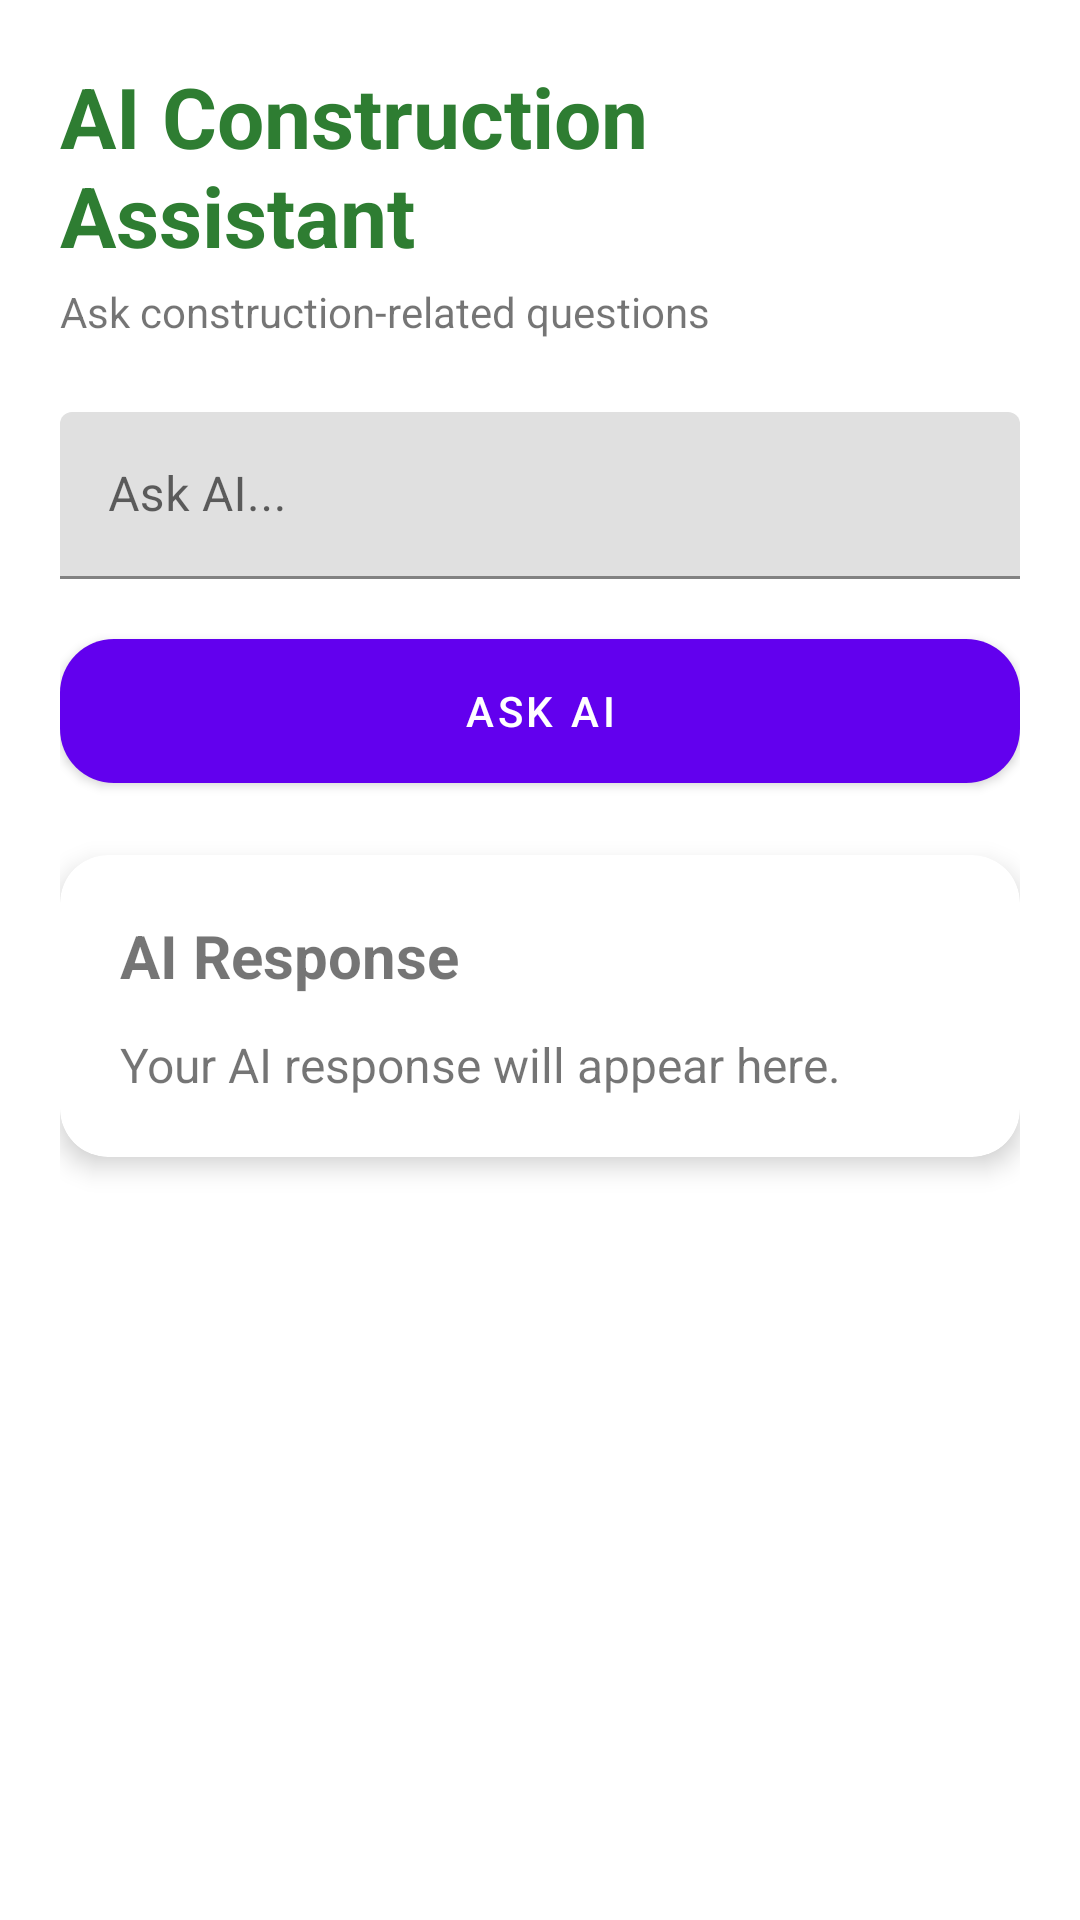

Reconstruct the res/layout file that produces this screen, plus the resources it refers to.
<!-- AndroidManifest.xml: application theme Theme.NammaMistri -->
<!-- res/layout/fragment_ai.xml -->
<?xml version="1.0" encoding="utf-8"?>
<LinearLayout
    xmlns:android="http://schemas.android.com/apk/res/android"
    xmlns:app="http://schemas.android.com/apk/res-auto"
    android:layout_width="match_parent"
    android:layout_height="match_parent"
    android:orientation="vertical"
    android:padding="20dp">

    <TextView
        android:layout_width="wrap_content"
        android:layout_height="wrap_content"
        android:text="AI Construction Assistant"
        android:textSize="28sp"
        android:textStyle="bold"
        android:textColor="#2E7D32"/>

    <TextView
        android:layout_width="wrap_content"
        android:layout_height="wrap_content"
        android:text="Ask construction-related questions"
        android:layout_marginTop="4dp"/>

    

    <com.google.android.material.textfield.TextInputLayout
        android:layout_width="match_parent"
        android:layout_height="wrap_content"
        android:layout_marginTop="24dp">

        <com.google.android.material.textfield.TextInputEditText
            android:id="@+id/etQuestion"
            android:layout_width="match_parent"
            android:layout_height="wrap_content"
            android:hint="Ask AI..."/>
    </com.google.android.material.textfield.TextInputLayout>

    

    <com.google.android.material.button.MaterialButton
        android:id="@+id/btnAskAI"
        android:layout_width="match_parent"
        android:layout_height="wrap_content"
        android:text="Ask AI"
        android:layout_marginTop="20dp"
        android:background="@drawable/button_gradient"/>

    

    <androidx.cardview.widget.CardView
        android:layout_width="match_parent"
        android:layout_height="wrap_content"
        android:layout_marginTop="24dp"
        app:cardCornerRadius="16dp"
        app:cardElevation="5dp">

        <LinearLayout
            android:layout_width="match_parent"
            android:layout_height="wrap_content"
            android:orientation="vertical"
            android:padding="20dp">

            <TextView
                android:layout_width="wrap_content"
                android:layout_height="wrap_content"
                android:text="AI Response"
                android:textStyle="bold"
                android:textSize="20sp"/>

            <TextView
                android:id="@+id/tvAIResponse"
                android:layout_width="wrap_content"
                android:layout_height="wrap_content"
                android:text="Your AI response will appear here."
                android:textSize="16sp"
                android:layout_marginTop="12dp"/>

        </LinearLayout>

    </androidx.cardview.widget.CardView>

</LinearLayout>
<!-- resources referenced by this layout -->
<resources>
  <!-- drawable button_gradient (drawable) -->
  <?xml version="1.0" encoding="utf-8"?>
  <shape xmlns:android="http://schemas.android.com/apk/res/android">
  
      <corners android:radius="18dp"/>
  
      <gradient
          android:startColor="#EDF4EE"
          android:endColor="#F4F1F1"
          android:angle="0"/>
  
  </shape>
  <style name="Theme.NammaMistri" parent="Base.Theme.NammaMistri">
  
          <item name="android:statusBarColor">@android:color/transparent</item>
  
          <item name="android:navigationBarColor">@color/navDark</item>
  
          <item name="android:windowLightNavigationBar">false</item>
  
          <item name="android:windowLightStatusBar">false</item>
  
      </style>
  <style name="Base.Theme.NammaMistri" parent="Theme.MaterialComponents.DayNight.NoActionBar" />
  <color name="navDark">#081120</color>
</resources>
